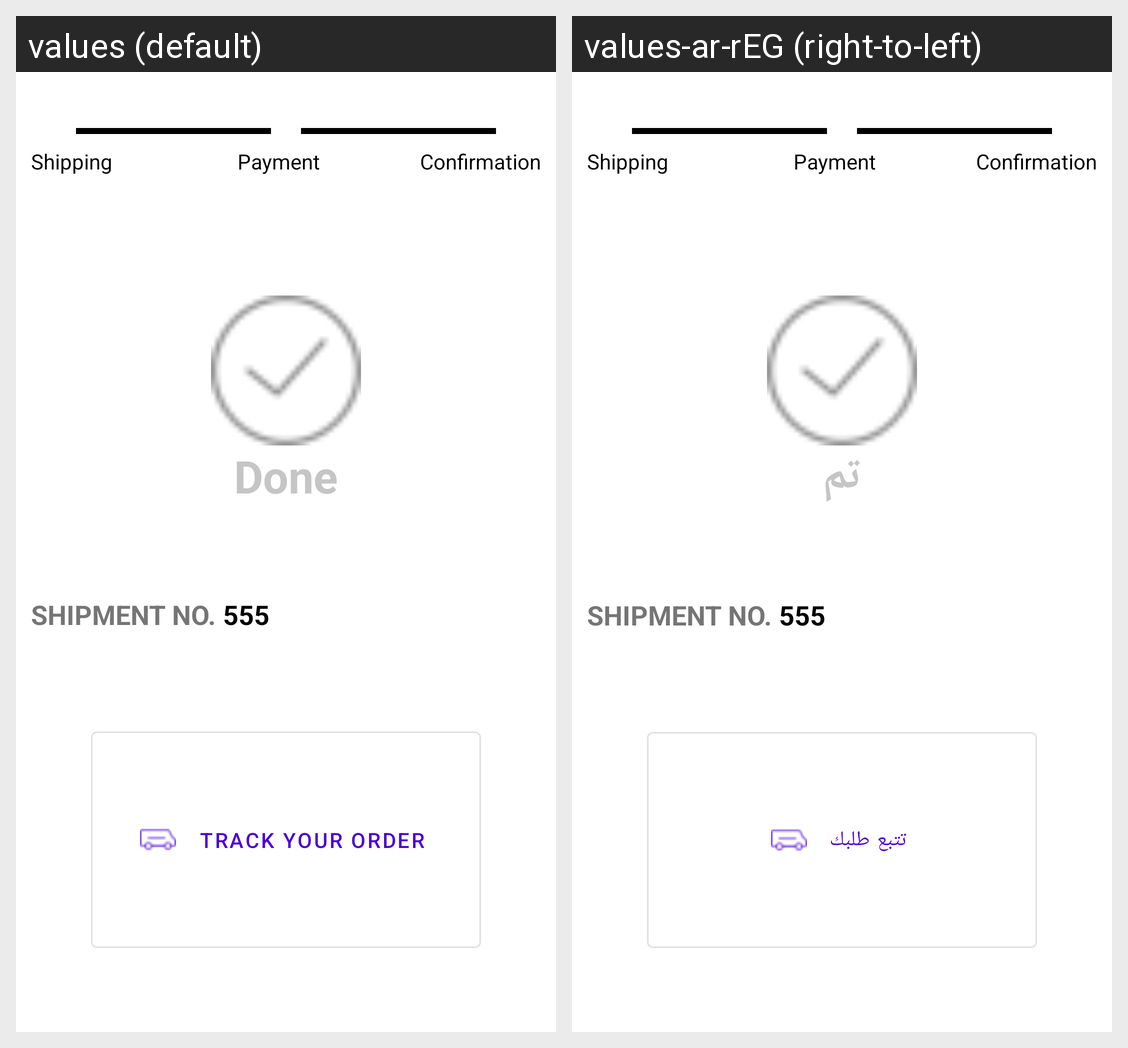

The same Android screen rendered under two of its app's locales, left to right. List the strings drawn on it with the default value and each locale's translation.
Android screen res/layout/fragment_done_order.xml rendered under 2 locales, left to right: values (default), values-ar-rEG (right-to-left). Device: Nexus 5 (rendered at 1080×1920; each locale shown at half size, 540×960, under a caption strip naming it); theme AppTheme.
Strings drawn on this screen, with the default value and each locale's value (text and hints the layout hard-codes, and strings that could not be matched under every locale, appear in the picture but are not listed):

done_order
  values: Done
  values-ar-rEG: تم

track_your_order_text_button
  values: Track your order
  values-ar-rEG: تتبع طلبك
